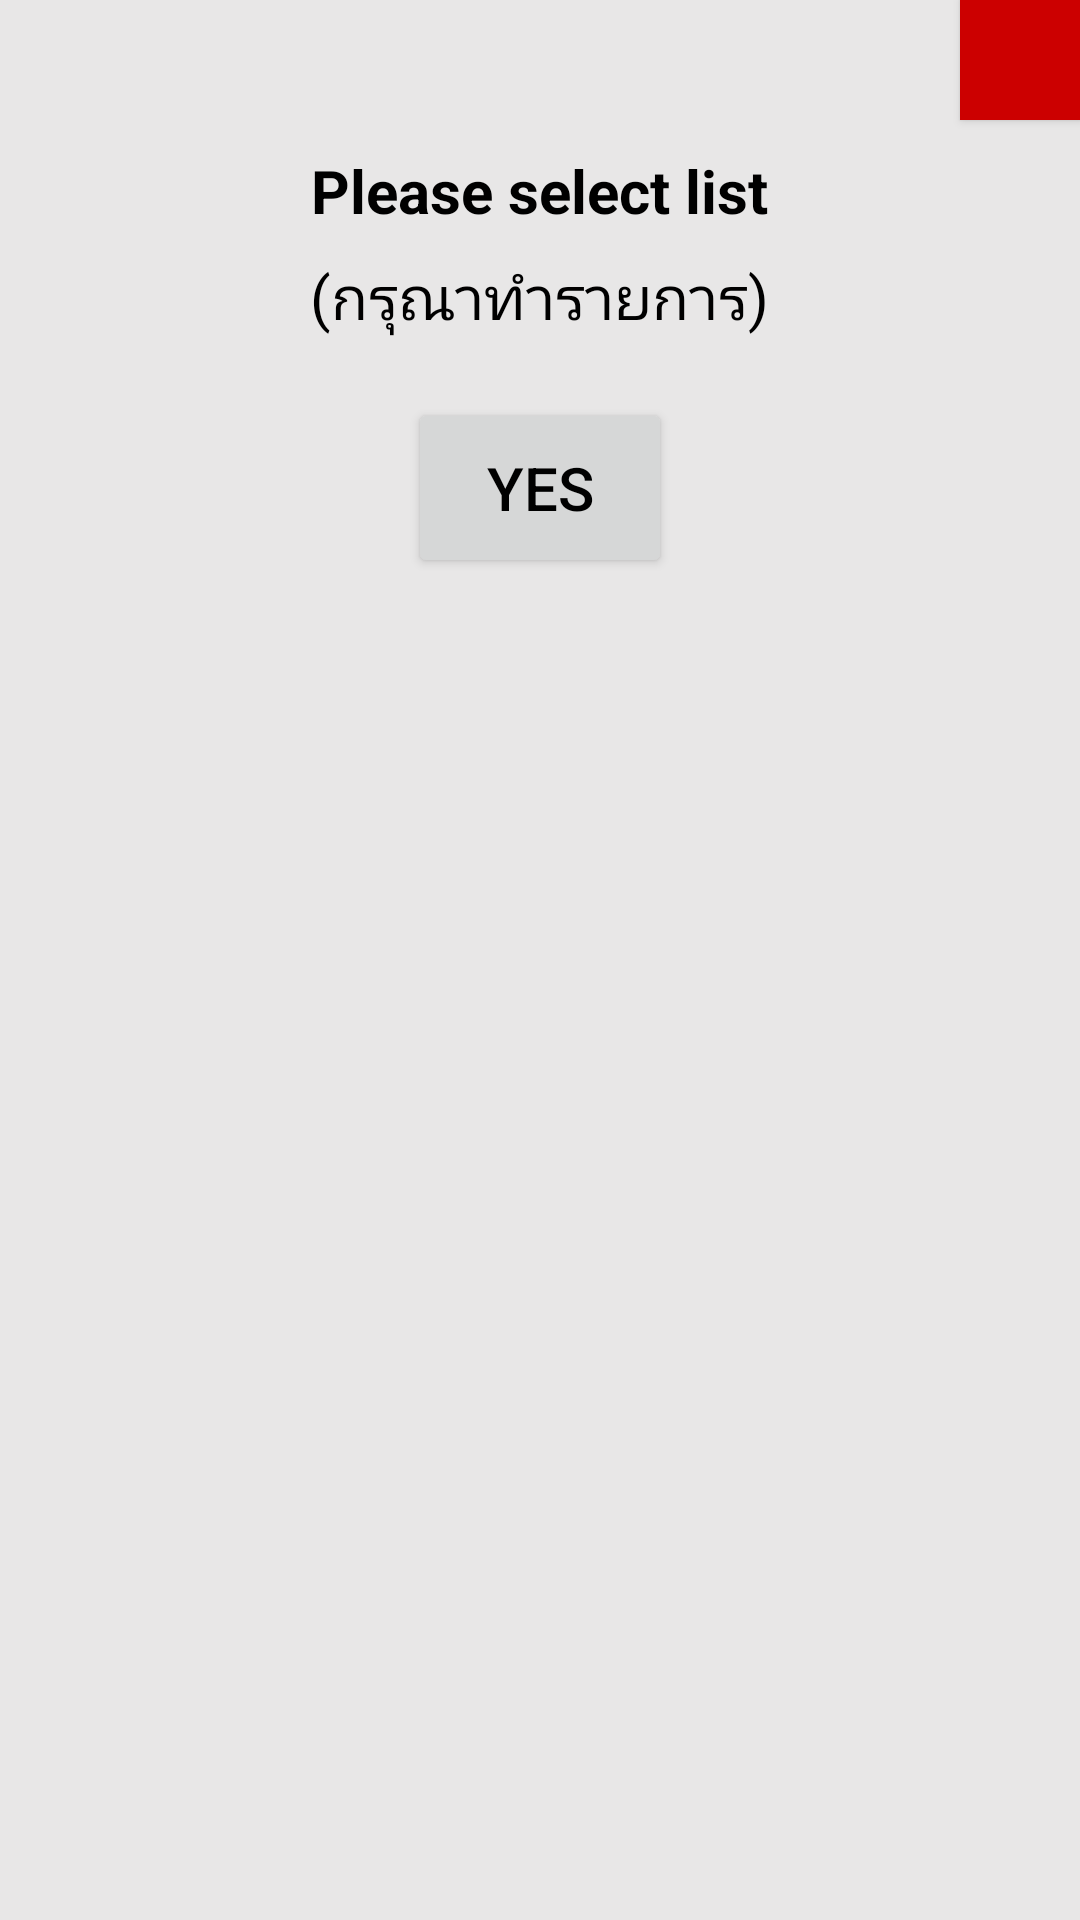

The Android layout XML behind this screen, and the referenced resources:
<!-- AndroidManifest.xml: application theme AppTheme.NoActionBar -->
<!-- res/layout/layout_alert_zero.xml -->
<?xml version="1.0" encoding="utf-8"?>
<RelativeLayout xmlns:android="http://schemas.android.com/apk/res/android"
    android:layout_width="450dp"
    android:layout_height="wrap_content"
    android:paddingBottom="40dp"
    android:background="@color/color_gray_light"
    >

    <Button
        android:id="@+id/al3_bt_close"
        android:layout_width="40dp"
        android:layout_height="40dp"
        android:layout_alignParentTop="true"
        android:layout_alignParentEnd="true"
        android:background="@android:color/holo_red_dark"
        android:foreground="@drawable/ic_close" />

    <TextView
        style="@style/styleTitle_20Bold"
        android:id="@+id/al3_tv_detailEN"
        android:layout_width="wrap_content"
        android:layout_height="wrap_content"
        android:text="@string/tx_alertComEmerEN"
        android:layout_below="@id/al3_bt_close"
        android:layout_marginTop="10dp"
        android:textAlignment="center"
        android:layout_centerHorizontal="true"/>

    <TextView
        style="@style/styleTitle_20Normal"
        android:id="@+id/al3_tv_detailTH"
        android:layout_width="wrap_content"
        android:layout_height="wrap_content"
        android:layout_below="@id/al3_tv_detailEN"
        android:text="@string/tx_alertComEmerTH"
        android:layout_marginTop="8dp"
        android:layout_centerHorizontal="true"/>

    <LinearLayout
        android:layout_width="wrap_content"
        android:layout_height="wrap_content"
        android:layout_below="@id/al3_tv_detailTH"
        android:layout_centerHorizontal="true"
        android:orientation="horizontal"
        android:layout_marginTop="20dp"
        >
        <Button
            style="@style/styleTitle_20Normal"
            android:id="@+id/al3_bt_yes"
            android:layout_width="wrap_content"
            android:layout_height="60dp"
            android:paddingHorizontal="@dimen/text_20"
            android:text="@string/tx_yes"
            />
        <Button
            style="@style/styleTitle_20Normal"
            android:id="@+id/al3_bt_no"
            android:layout_width="100dp"
            android:layout_height="60dp"
            android:layout_marginStart="80dp"
            android:text="@string/tx_no"
            android:visibility="gone"
            />

    </LinearLayout>

</RelativeLayout>
<!-- resources referenced by this layout -->
<resources>
  <color name="color_gray_light">#E8E7E7</color>
  <dimen name="text_20">20sp</dimen>
  <string name="tx_alertComEmerEN">Please select list</string>
  <string name="tx_alertComEmerTH">(กรุณาทำรายการ)</string>
  <string name="tx_no">NO</string>
  <string name="tx_yes">YES</string>
  <style name="styleTitle_20Bold">
          <item name="android:textStyle">bold</item>
          <item name="android:textSize">@dimen/text_20</item>
          <item name="android:textColor">@android:color/black</item>
      </style>
  <style name="styleTitle_20Normal">
          <item name="android:textStyle">normal</item>
          <item name="android:textSize">@dimen/text_20</item>
          <item name="android:textColor">@android:color/black</item>
      </style>
  <style name="AppTheme.NoActionBar" parent="Theme.AppCompat.Light.DarkActionBar">
          <item name="windowActionBar">false</item>
          <item name="windowNoTitle">true</item>
          <item name="android:windowFullscreen">true</item>
          <item name="android:windowLightNavigationBar" tools:targetApi="o_mr1">true</item>
      </style>
</resources>
